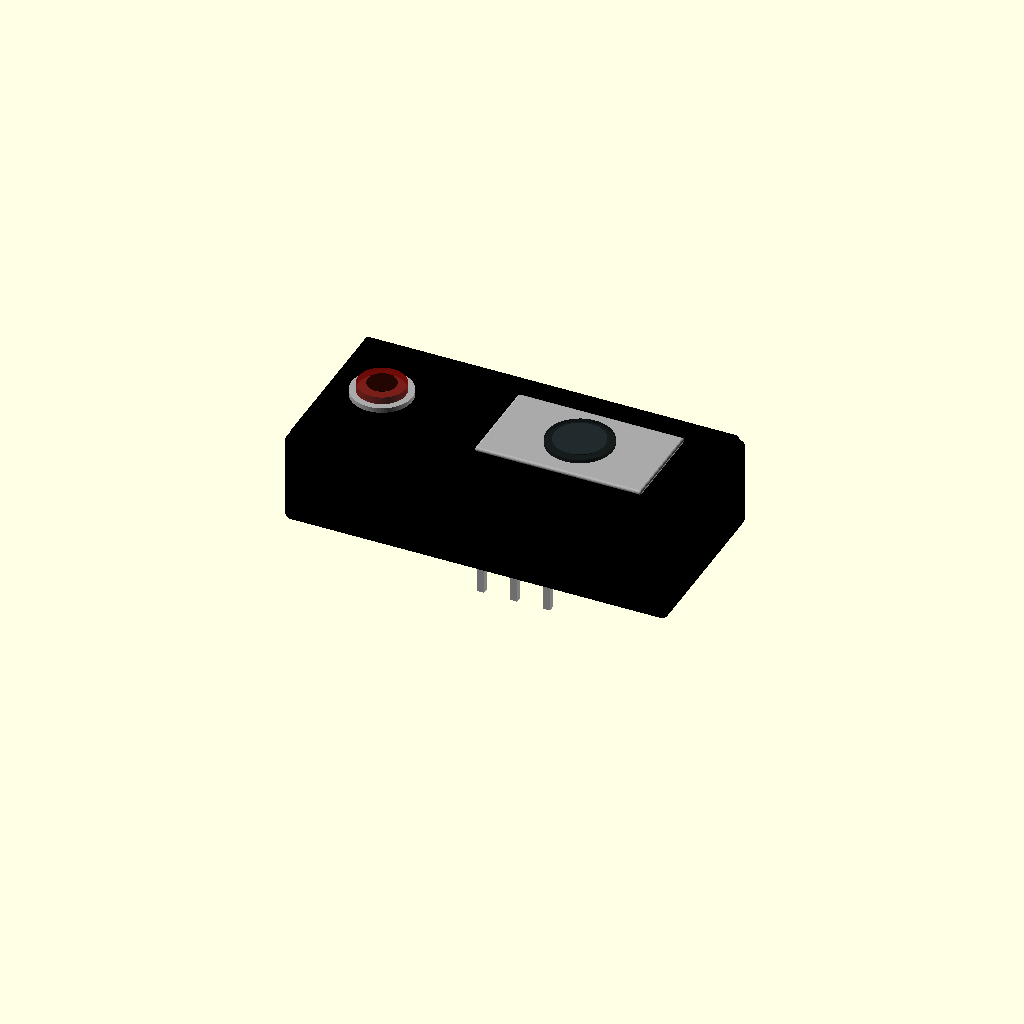
Cell 1: rendered with the file's own defaults.
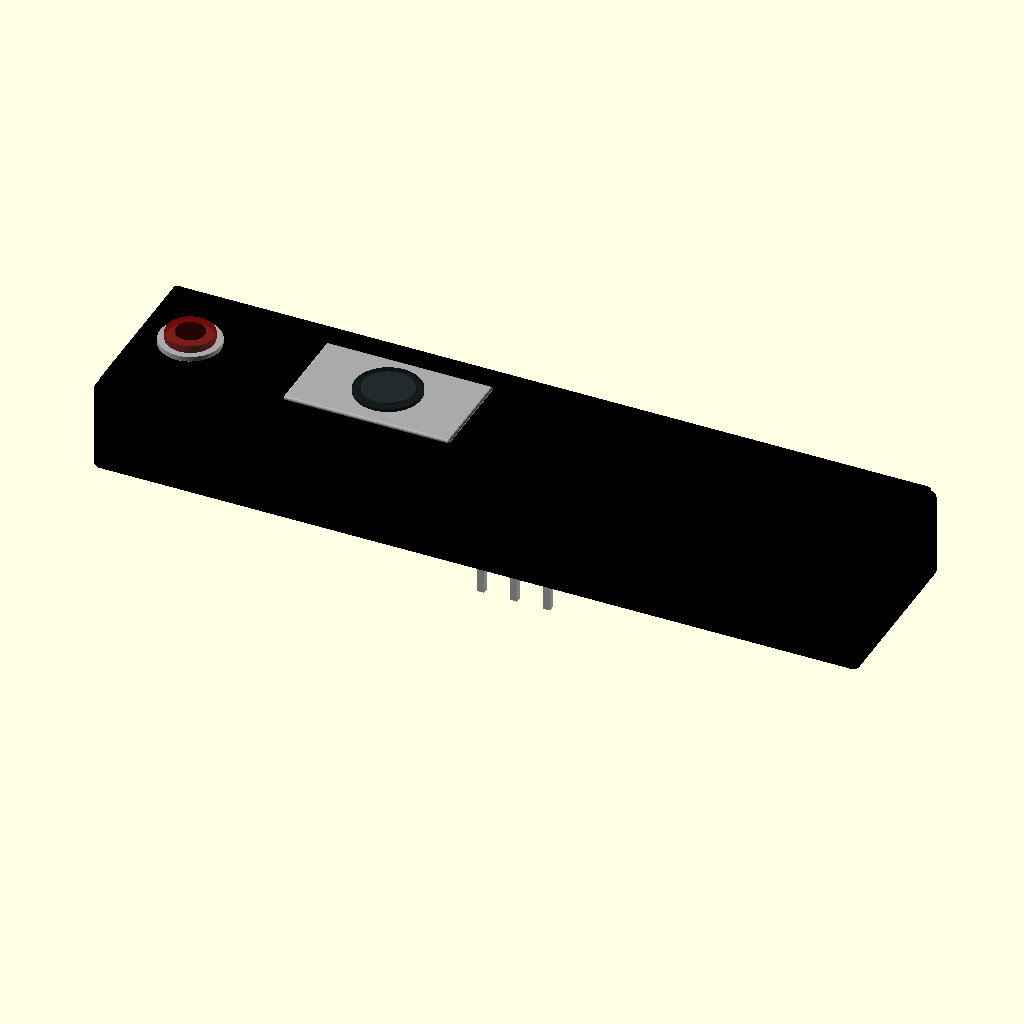
Cell 2: the same model with body_w = 58.9.
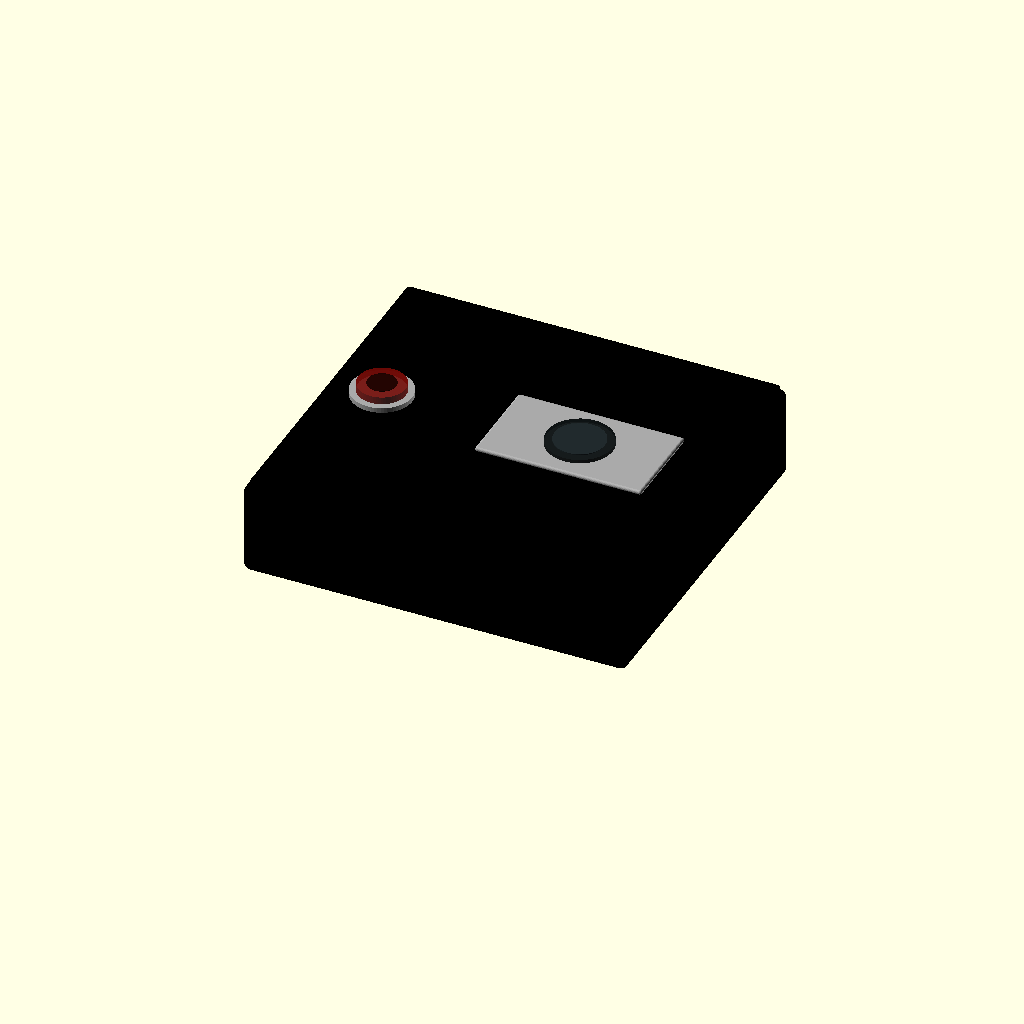
Cell 3: the same model with body_h = 27.
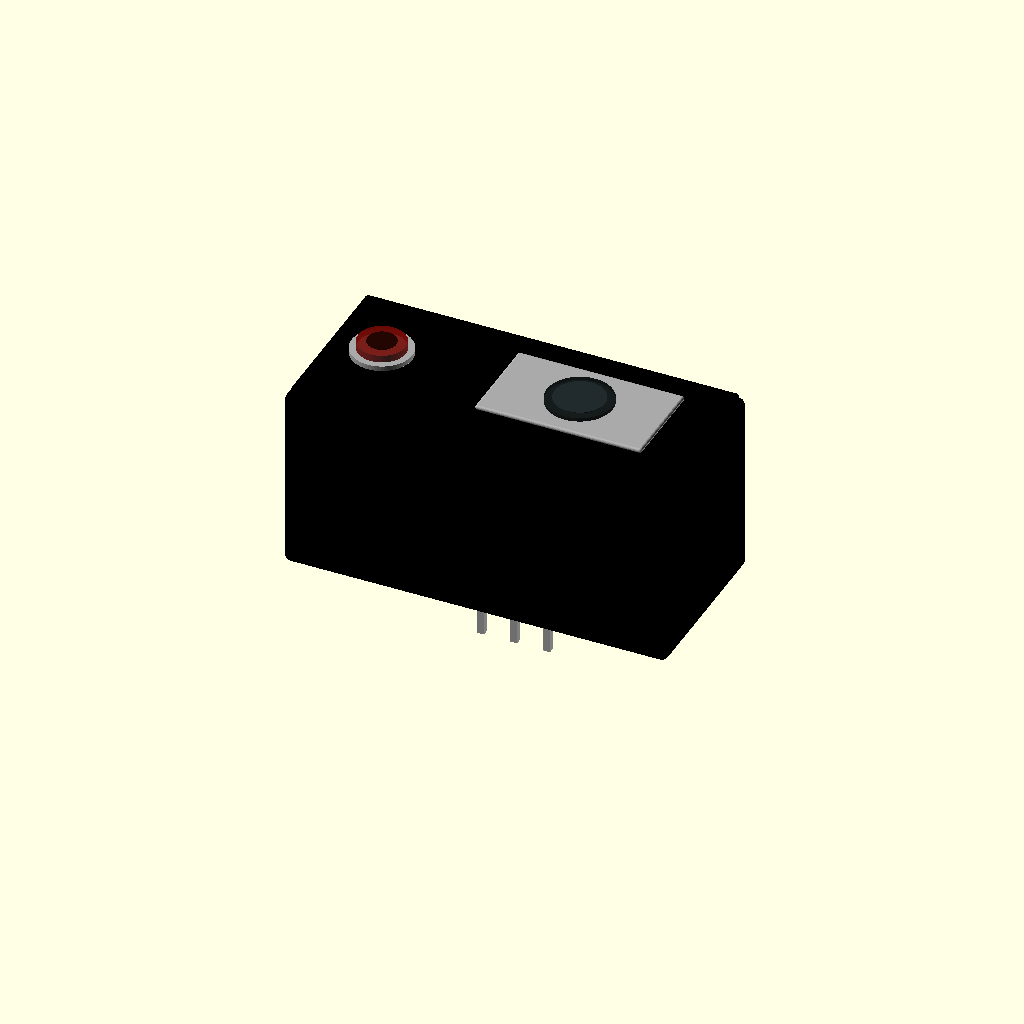
Cell 4 — body_d set to 14.2, the other parameters unchanged.
One fixed orthographic camera (rotation 55°, 0°, 25°; colour scheme Cornfield) for every cell.
OpenSCAD source file results/tier-4-gp2y0d413k/pdf-page_gpt-5.6-luna-d28d4f211dd9-2026-09-05T14-36-50-269Z/final.scad:
// Sharp GP2Y0D413K0F
// Units: mm
// Coordinate system:
//   X = horizontal direction, sensor width
//   Y = vertical direction
//   Z = optical axis
//   Optical/front side = +Z
//   PWB/connector side = -Z
//
// The center of the main sensor body is the origin.

$fn = 64;

// -----------------------------------------------------------------------------
// Parameters
// -----------------------------------------------------------------------------

body_w       = 29.45;
body_h       = 13.50;
body_d       = 7.10;

body_x0      = -body_w / 2;
body_y0      = -body_h / 2;
body_z0      = -body_d / 2;

emitter_x    = body_x0 + 4.50;
detector_x   = body_x0 + 19.70;

lens_y       = 0;

// Connector
connector_w  = 10.10;
connector_h  = 4.15;
connector_d  = 3.30;

pin_pitch    = 2.54;
pin_w        = 0.55;
pin_h        = 0.55;
pin_len      = 3.30;

// -----------------------------------------------------------------------------
// Utility modules
// -----------------------------------------------------------------------------

module rounded_box(size = [10,10,10], radius = 1, center = true) {
    x = size[0];
    y = size[1];
    z = size[2];

    translate(center ? [0,0,0] : [x/2,y/2,z/2])
        minkowski() {
            cube([
                max(0.01, x - 2*radius),
                max(0.01, y - 2*radius),
                max(0.01, z - 2*radius)
            ], center = true);
            sphere(r = radius, $fn = 24);
        }
}

module cylinder_z(d, h, x, y, z, color_name = "black") {
    color(color_name)
        translate([x,y,z])
            cylinder(d = d, h = h, center = false);
}

module box_at(size, pos, color_name = "black", radius = 0) {
    color(color_name)
        translate(pos)
            if (radius > 0)
                rounded_box(size, radius, center = true);
            else
                cube(size, center = true);
}

// -----------------------------------------------------------------------------
// Main housing
// -----------------------------------------------------------------------------

module main_housing() {
    // Carbonic ABS housing
    color("black")
        rounded_box([body_w, body_h, body_d], radius = 0.55, center = true);

    // Slightly raised front face / optical bezel
    box_at(
        [body_w - 0.70, body_h - 0.80, 0.45],
        [0, 0, body_d/2 + 0.18],
        "black",
        0.28
    );

    // Rear relief area around connector
    box_at(
        [body_w - 2.0, body_h - 2.0, 0.35],
        [0, 0, -body_d/2 - 0.16],
        "black",
        0.20
    );
}

// -----------------------------------------------------------------------------
// Emitter optical assembly
// -----------------------------------------------------------------------------

module emitter() {
    // Rectangular optical surround
    box_at(
        [5.80, 8.40, 0.70],
        [emitter_x, lens_y, body_d/2 + 0.35],
        "black",
        0.22
    );

    // Lens retaining ring
    color("darkgray")
        translate([emitter_x, lens_y, body_d/2 + 0.70])
            cylinder(d = 4.65, h = 0.38);

    // Infrared emitting lens
    color([0.45, 0.04, 0.025, 0.88])
        translate([emitter_x, lens_y, body_d/2 + 1.02])
            cylinder(d = 3.65, h = 0.62);

    // Small central emitter surface
    color([0.12, 0.01, 0.005, 0.95])
        translate([emitter_x, lens_y, body_d/2 + 1.61])
            cylinder(d = 2.20, h = 0.06);
}

// -----------------------------------------------------------------------------
// Detector optical assembly
// -----------------------------------------------------------------------------

module detector() {
    detector_case_w = 14.00;
    detector_case_h = 8.40;

    // Rectangular detector lens case
    box_at(
        [detector_case_w, detector_case_h, 0.78],
        [detector_x, lens_y, body_d/2 + 0.39],
        "black",
        0.30
    );

    // Inner visible lens window
    box_at(
        [detector_case_w - 1.20, detector_case_h - 1.10, 0.22],
        [detector_x, lens_y, body_d/2 + 0.86],
        "darkgray",
        0.18
    );

    // Circular visible detector lens
    color([0.055, 0.075, 0.080, 0.95])
        translate([detector_x, lens_y, body_d/2 + 0.98])
            cylinder(d = 5.05, h = 0.34);

    // Lens highlight / inner surface
    color([0.14, 0.18, 0.19, 0.80])
        translate([detector_x, lens_y, body_d/2 + 1.30])
            cylinder(d = 3.85, h = 0.08);
}

// -----------------------------------------------------------------------------
// Connector on the -Z side
// -----------------------------------------------------------------------------

module connector() {
    connector_z = -body_d/2 - connector_d/2;

    // Black connector housing
    box_at(
        [connector_w, connector_h, connector_d],
        [0, 0, connector_z],
        "black",
        0.28
    );

    // Connector face insert
    box_at(
        [connector_w - 0.80, connector_h - 0.70, 0.18],
        [0, 0, -body_d/2 - connector_d - 0.02],
        "darkgray",
        0.12
    );

    // Three electrical terminals, numbered 1, 2, 3 from left to right.
    for (i = [-1, 0, 1]) {
        x = i * pin_pitch;

        color("silver")
            translate([x, 0, -body_d/2 - connector_d - pin_len/2])
                cube([pin_w, pin_h, pin_len], center = true);

        // Slightly visible terminal entry at the connector face
        color("gray")
            translate([x, 0, -body_d/2 - connector_d - 0.11])
                cube([pin_w + 0.08, pin_h + 0.08, 0.20], center = true);
    }
}

// -----------------------------------------------------------------------------
// Rear PWB indication
// -----------------------------------------------------------------------------

module pwb() {
    // Thin paper-phenol PWB immediately behind the sensor housing.
    // It is kept narrow so the connector remains visible.
    color([0.18, 0.08, 0.025])
        translate([0, 0, -body_d/2 - 0.10])
            cube([body_w - 2.0, body_h - 2.0, 0.16], center = true);
}

// -----------------------------------------------------------------------------
// Optional side mounting ledges
// -----------------------------------------------------------------------------

module side_ledges() {
    // Small lower side shoulders suggested by the outline drawing
    box_at(
        [6.20, 1.25, 0.70],
        [-10.45, -body_h/2 - 0.38, -0.10],
        "black",
        0.15
    );

    box_at(
        [6.20, 1.25, 0.70],
        [10.45, -body_h/2 - 0.38, -0.10],
        "black",
        0.15
    );
}

// -----------------------------------------------------------------------------
// Complete sensor
// -----------------------------------------------------------------------------

module GP2Y0D413K0F() {
    main_housing();
    side_ledges();
    emitter();
    detector();
    connector();
    pwb();
}

GP2Y0D413K0F();
Parameter table extracted from the source (name, type, default, range or options):
body_w: number, default 29.45
body_h: number, default 13.5
body_d: number, default 7.1
lens_y: number, default 0
connector_w: number, default 10.1
connector_h: number, default 4.15
connector_d: number, default 3.3
pin_pitch: number, default 2.54
pin_w: number, default 0.55
pin_h: number, default 0.55
pin_len: number, default 3.3
